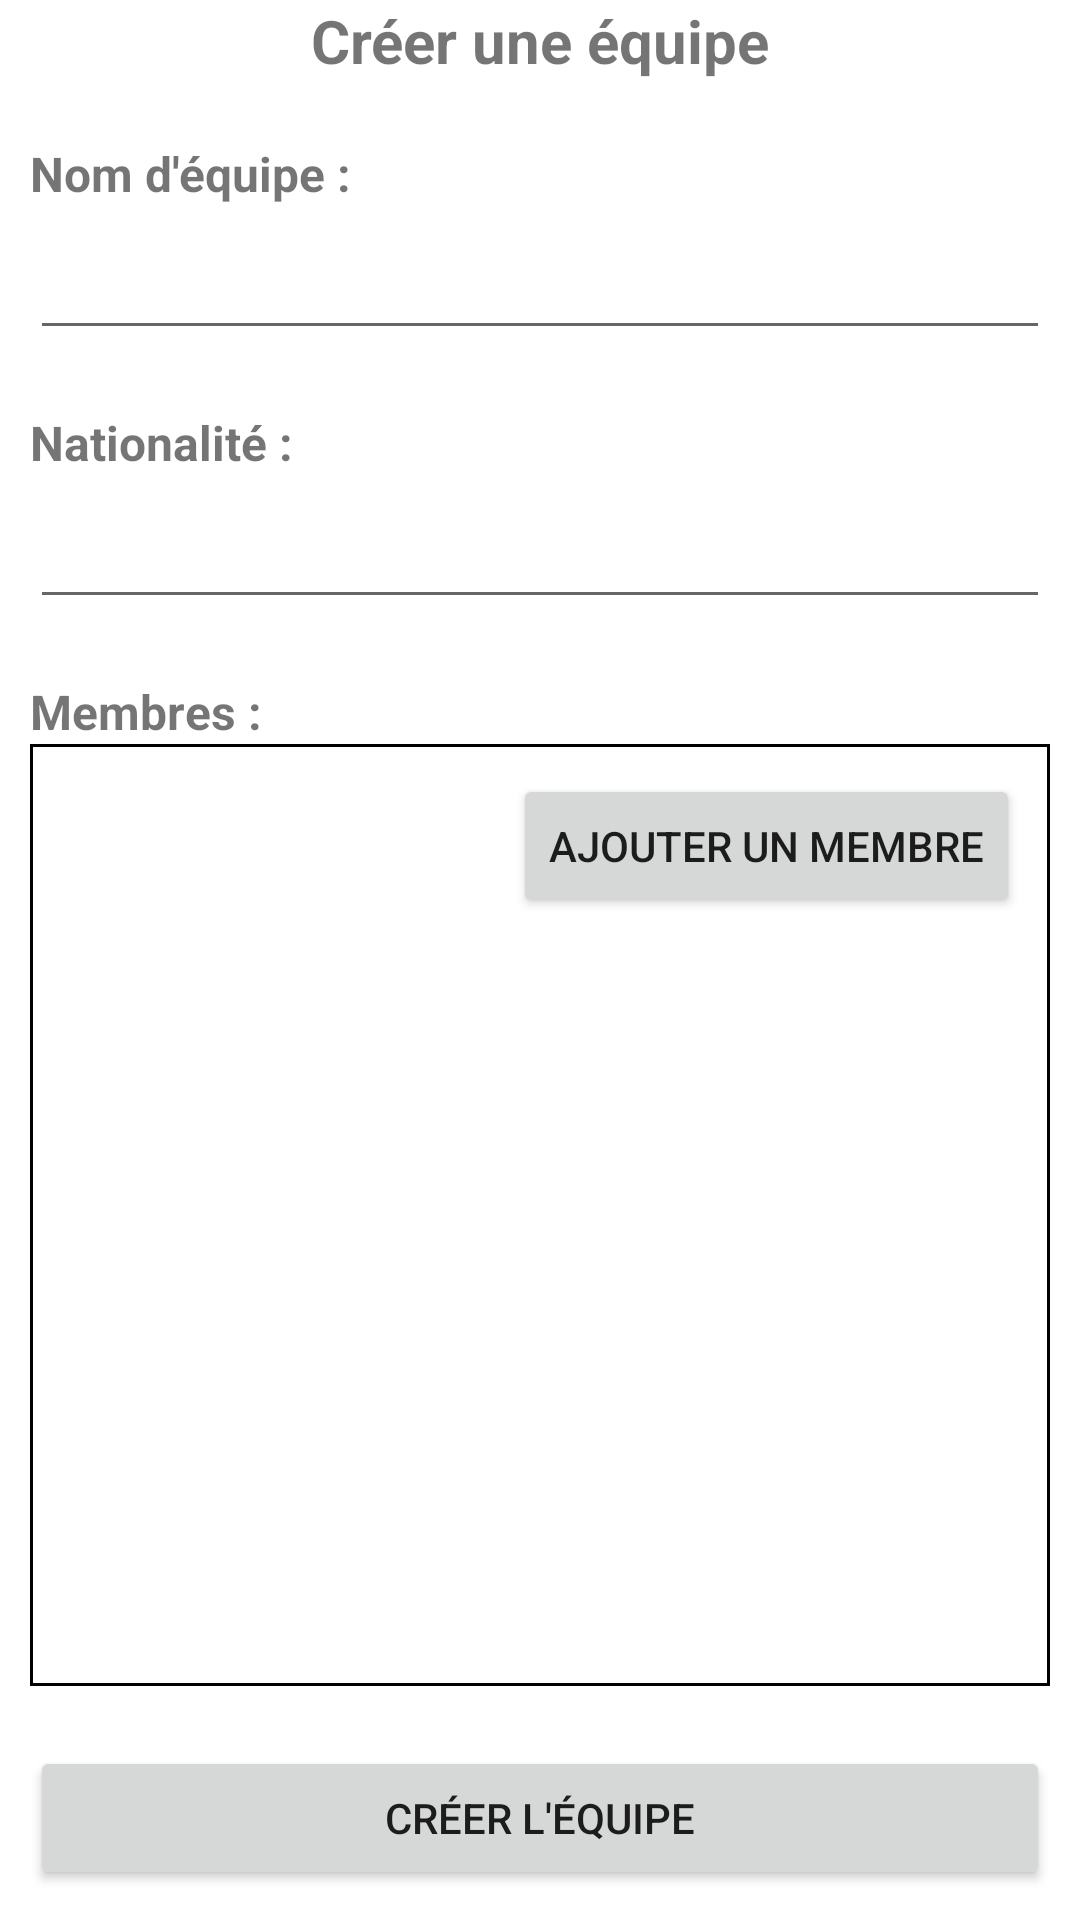

Reconstruct the res/layout file that produces this screen, plus the resources it refers to.
<!-- AndroidManifest.xml: application theme Theme.SoapboxApp -->
<!-- res/layout/activity_create_team.xml -->
<?xml version="1.0" encoding="utf-8"?>
<LinearLayout
        xmlns:android="http://schemas.android.com/apk/res/android"
        xmlns:tools="http://schemas.android.com/tools"
        android:layout_width="match_parent"
        android:layout_height="match_parent"
        tools:context=".CreateTeamActivity"
        android:orientation="vertical">

    <TextView
            android:text="@string/createTeam_title"
            android:layout_width="match_parent"
            android:layout_height="wrap_content"
            android:id="@+id/textView"
            android:textSize="20sp"
            android:textAlignment="center"
            android:textStyle="bold"
            android:layout_marginBottom="10dp"/>

    <TextView
            android:text="@string/createTeam_teamName_text"
            android:layout_width="match_parent"
            android:layout_height="wrap_content"
            android:id="@+id/textView5"
            android:layout_marginHorizontal="10dp"
            android:layout_marginTop="10dp"
            android:textStyle="bold"
            android:textSize="16sp"/>

    <EditText
            android:layout_width="match_parent"
            android:layout_height="wrap_content"
            android:inputType="textPersonName"
            android:ems="10"
            android:id="@+id/editTeamName"
            android:minHeight="48dp"
            android:importantForAutofill="no"
            android:layout_marginHorizontal="10dp"
            android:layout_marginBottom="10dp"
            tools:ignore="SpeakableTextPresentCheck"/>

    <TextView
            android:text="@string/createTeam_nationality_text"
            android:layout_width="match_parent"
            android:layout_height="wrap_content"
            android:id="@+id/textView6"
            android:layout_marginHorizontal="10dp"
            android:layout_marginTop="10dp"
            android:textSize="16sp"
            android:textStyle="bold"/>

    <EditText
            android:layout_width="match_parent"
            android:layout_height="wrap_content"
            android:inputType="textPersonName"
            android:ems="10"
            android:id="@+id/editTeamNationality"
            android:minHeight="48dp"
            android:importantForAutofill="no"
            android:layout_marginHorizontal="10dp"
            android:layout_marginBottom="10dp"
            tools:ignore="SpeakableTextPresentCheck"/>

    <TextView
            android:text="@string/createTeam_members_text"
            android:layout_width="match_parent"
            android:layout_height="wrap_content"
            android:id="@+id/textView4"
            android:layout_marginHorizontal="10dp"
            android:layout_marginTop="10dp"
            android:textStyle="bold"
            android:textSize="16sp"/>

    <ScrollView
            android:layout_width="match_parent"
            android:layout_height="match_parent"
            android:layout_weight="1"
            android:layout_marginHorizontal="10dp"
            android:layout_marginBottom="10dp"
            tools:ignore="SpeakableTextPresentCheck"
            android:background="@drawable/datatable_row_shape">

        <LinearLayout
                android:orientation="vertical"
                android:layout_width="match_parent"
                android:layout_height="wrap_content">

            <TableLayout
                    android:layout_width="match_parent"
                    android:layout_height="match_parent"
                    android:id="@+id/tableLayoutMembers"/>

            <Button
                    android:text="@string/createTeam_btnAddMember_text"
                    android:layout_width="wrap_content"
                    android:layout_height="wrap_content"
                    android:id="@+id/button4"
                    android:layout_margin="10dp"
                    android:layout_gravity="right"
                    android:onClick="onBtnAddMemberClick"/>
        </LinearLayout>
    </ScrollView>

    <Button
            android:text="@string/createTeam_btnCreateTeam_text"
            android:layout_width="match_parent"
            android:layout_height="wrap_content"
            android:id="@+id/button5"
            android:layout_margin="10dp"
            android:onClick="onBtnCreateTeamClick"/>

</LinearLayout>
<!-- resources referenced by this layout -->
<resources>
  <!-- drawable datatable_row_shape (drawable) -->
  <?xml version="1.0" encoding="utf-8"?>
  <shape
          xmlns:android="http://schemas.android.com/apk/res/android"
          android:shape="rectangle">
      <stroke
              android:width="1dp"
              android:color="@color/black"/>
  </shape>
  <string name="createTeam_btnAddMember_text">Ajouter un membre</string>
  <string name="createTeam_btnCreateTeam_text">Créer l\'équipe</string>
  <string name="createTeam_members_text">Membres :</string>
  <string name="createTeam_nationality_text">Nationalité :</string>
  <string name="createTeam_teamName_text">Nom d\'équipe :</string>
  <string name="createTeam_title">Créer une équipe</string>
  <style name="Theme.SoapboxApp" parent="Theme.MaterialComponents.DayNight.DarkActionBar">
          
          <item name="colorPrimary">@color/purple_500</item>
          <item name="colorPrimaryVariant">@color/purple_700</item>
          <item name="colorOnPrimary">@color/white</item>
          
          <item name="colorSecondary">@color/teal_200</item>
          <item name="colorSecondaryVariant">@color/teal_700</item>
          <item name="colorOnSecondary">@color/black</item>
          
          <item name="android:statusBarColor" tools:targetApi="l">?attr/colorPrimaryVariant</item>
          
      </style>
  <!-- not gathered from this repository: default colours our renderer supplied (Android Studio template values) -->
  <color name="purple_500">#FF6200EE</color>
  <color name="purple_700">#FF3700B3</color>
  <color name="teal_200">#FF03DAC5</color>
  <color name="teal_700">#FF018786</color>
  <color name="black">#FF000000</color>
  <color name="white">#FFFFFFFF</color>
</resources>
